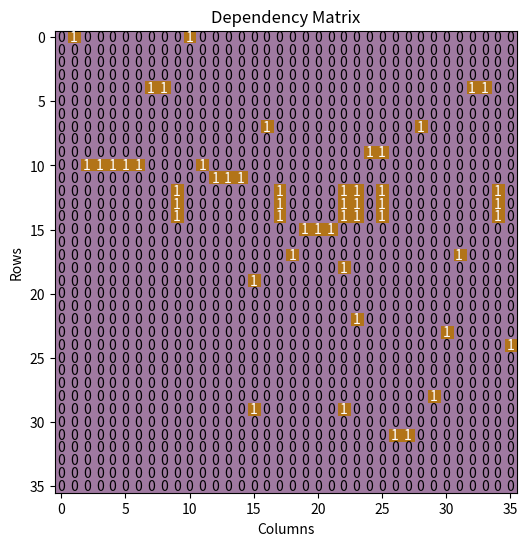

Reproduce this figure in Python.
import numpy as np
import matplotlib.pyplot as plt

# Provided matrix with None replaced by 0
matrix_p = np.array([
   [ 0,1,0,0,0,0,0,0,0,0,1,0,0,0,0,0,0,0,0,0,0,0,0,0,0,0,0,0,0,0,0,0,0,0,0,0],  # row 1
    [0,0,0,0,0,0,0,0,0,0,0,0,0,0,0,0,0,0,0,0,0,0,0,0,0,0,0,0,0,0,0,0,0,0,0,0],  # row 2 
    [0,0,0,0,0,0,0,0,0,0,0,0,0,0,0,0,0,0,0,0,0,0,0,0,0,0,0,0,0,0,0,0,0,0,0,0],  # row 3
    [ 0,0,0,0,0,0,0,0,0,0,0,0,0,0,0,0,0,0,0,0,0,0,0,0,0,0,0,0,0,0,0,0,0,0,0,0],  # row 4
    [ 0,0,0,0,0,0,0,1,1,0,0,0,0,0,0,0,0,0,0,0,0,0,0,0,0,0,0,0,0,0,0,0,1,1,0,0],  # row 5
    [ 0,0,0,0,0,0,0,0,0,0,0,0,0,0,0,0,0,0,0,0,0,0,0,0,0,0,0,0,0,0,0,0,0,0,0,0],  # row 6
    [0,0,0,0,0,0,0,0,0,0,0,0,0,0,0,0,0,0,0,0,0,0,0,0,0,0,0,0,0,0,0,0,0,0,0,0],  # row 7
    [ 0,0,0,0,0,0,0,0,0,0,0,0,0,0,0,0,1,0,0,0,0,0,0,0,0,0,0,0,1,0,0,0,0,0,0,0],  # row 8
    [ 0,0,0,0,0,0,0,0,0,0,0,0,0,0,0,0,0,0,0,0,0,0,0,0,0,0,0,0,0,0,0,0,0,0,0,0],  # row 9
    [ 0,0,0,0,0,0,0,0,0,0,0,0,0,0,0,0,0,0,0,0,0,0,0,0,1,1,0,0,0,0,0,0,0,0,0,0],  # row 10
    [ 0,0,1,1,1,1,1,0,0,0,0,1,0,0,0,0,0,0,0,0,0,0,0,0,0,0,0,0,0,0,0,0,0,0,0,0],  # row 11
    [ 0,0,0,0,0,0,0,0,0,0,0,0,1,1,1,0,0,0,0,0,0,0,0,0,0,0,0,0,0,0,0,0,0,0,0,0],  # row 12
    [ 0,0,0,0,0,0,0,0,0,1,0,0,0,0,0,0,0,1,0,0,0,0,1,1,0,1,0,0,0,0,0,0,0,0,1,0],  # row 13
    [ 0,0,0,0,0,0,0,0,0,1,0,0,0,0,0,0,0,1,0,0,0,0,1,1,0,1,0,0,0,0,0,0,0,0,1,0],  # row 14
    [ 0,0,0,0,0,0,0,0,0,1,0,0,0,0,0,0,0,1,0,0,0,0,1,1,0,1,0,0,0,0,0,0,0,0,1,0],  # row 15
    [ 0,0,0,0,0,0,0,0,0,0,0,0,0,0,0,0,0,0,0,1,1,1,0,0,0,0,0,0,0,0,0,0,0,0,0,0],  # row 16
    [ 0,0,0,0,0,0,0,0,0,0,0,0,0,0,0,0,0,0,0,0,0,0,0,0,0,0,0,0,0,0,0,0,0,0,0,0],  # row 18  Row17 is blocked
    [0,0,0,0,0,0,0,0,0,0,0,0,0,0,0,0,0,0,1,0,0,0,0,0,0,0,0,0,0,0,0,1,0,0,0,0],  # row 19
    [0,0,0,0,0,0,0,0,0,0,0,0,0,0,0,0,0,0,0,0,0,0,1,0,0,0,0,0,0,0,0,0,0,0,0,0],  # row 20
    [ 0,0,0,0,0,0,0,0,0,0,0,0,0,0,0,1,0,0,0,0,0,0,0,0,0,0,0,0,0,0,0,0,0,0,0,0],  # row 21
    [ 0,0,0,0,0,0,0,0,0,0,0,0,0,0,0,0,0,0,0,0,0,0,0,0,0,0,0,0,0,0,0,0,0,0,0,0],  # row 22
    [ 0,0,0,0,0,0,0,0,0,0,0,0,0,0,0,0,0,0,0,0,0,0,0,0,0,0,0,0,0,0,0,0,0,0,0,0],  # row 23
    [ 0,0,0,0,0,0,0,0,0,0,0,0,0,0,0,0,0,0,0,0,0,0,0,1,0,0,0,0,0,0,0,0,0,0,0,0],  # row 24
    [ 0,0,0,0,0,0,0,0,0,0,0,0,0,0,0,0,0,0,0,0,0,0,0,0,0,0,0,0,0,0,1,0,0,0,0,0],  # row 25-1
    [ 0,0,0,0,0,0,0,0,0,0,0,0,0,0,0,0,0,0,0,0,0,0,0,0,0,0,0,0,0,0,0,0,0,0,0,1],  # row 25-2
    [ 0,0,0,0,0,0,0,0,0,0,0,0,0,0,0,0,0,0,0,0,0,0,0,0,0,0,0,0,0,0,0,0,0,0,0,0],  # row 26
    [ 0,0,0,0,0,0,0,0,0,0,0,0,0,0,0,0,0,0,0,0,0,0,0,0,0,0,0,0,0,0,0,0,0,0,0,0],  # row 27
    [ 0,0,0,0,0,0,0,0,0,0,0,0,0,0,0,0,0,0,0,0,0,0,0,0,0,0,0,0,0,0,0,0,0,0,0,0],  # row 28
    [ 0,0,0,0,0,0,0,0,0,0,0,0,0,0,0,0,0,0,0,0,0,0,0,0,0,0,0,0,0,1,0,0,0,0,0,0],  # row 30  Row29 is blocked
    [ 0,0,0,0,0,0,0,0,0,0,0,0,0,0,0,1,0,0,0,0,0,0,1,0,0,0,0,0,0,0,0,0,0,0,0,0],  # row 31
    [ 0,0,0,0,0,0,0,0,0,0,0,0,0,0,0,0,0,0,0,0,0,0,0,0,0,0,0,0,0,0,0,0,0,0,0,0],  # row 32
    [ 0,0,0,0,0,0,0,0,0,0,0,0,0,0,0,0,0,0,0,0,0,0,0,0,0,0,1,1,0,0,0,0,0,0,0,0],  # row 33
    [ 0,0,0,0,0,0,0,0,0,0,0,0,0,0,0,0,0,0,0,0,0,0,0,0,0,0,0,0,0,0,0,0,0,0,0,0],  # row 36 Row34,35 are blocked
    [ 0,0,0,0,0,0,0,0,0,0,0,0,0,0,0,0,0,0,0,0,0,0,0,0,0,0,0,0,0,0,0,0,0,0,0,0],  # row 37
    [0,0,0,0,0,0,0,0,0,0,0,0,0,0,0,0,0,0,0,0,0,0,0,0,0,0,0,0,0,0,0,0,0,0,0,0],  # row 38
    [0,0,0,0,0,0,0,0,0,0,0,0,0,0,0,0,0,0,0,0,0,0,0,0,0,0,0,0,0,0,0,0,0,0,0,0],  # row 39
])

# Plot the heatmap
plt.figure(figsize=(8, 6))
plt.imshow(matrix_p, cmap='viridis', interpolation='nearest')

# Adding text annotations
for i in range(matrix_p.shape[0]):
    for j in range(matrix_p.shape[1]):
        if matrix_p[i, j] == 0:
            plt.text(j, i, '0', ha='center', va='center', color='black')
        elif matrix_p[i, j] != 0:
            plt.text(j, i, str(matrix_p[i, j]), ha='center', va='center', color='white')

# Set red background for '1'
plt.imshow(matrix_p == 1, cmap='Reds', interpolation='nearest', alpha=0.5)

plt.title('Dependency Matrix')
plt.xlabel('Columns')
plt.ylabel('Rows')
plt.show()
